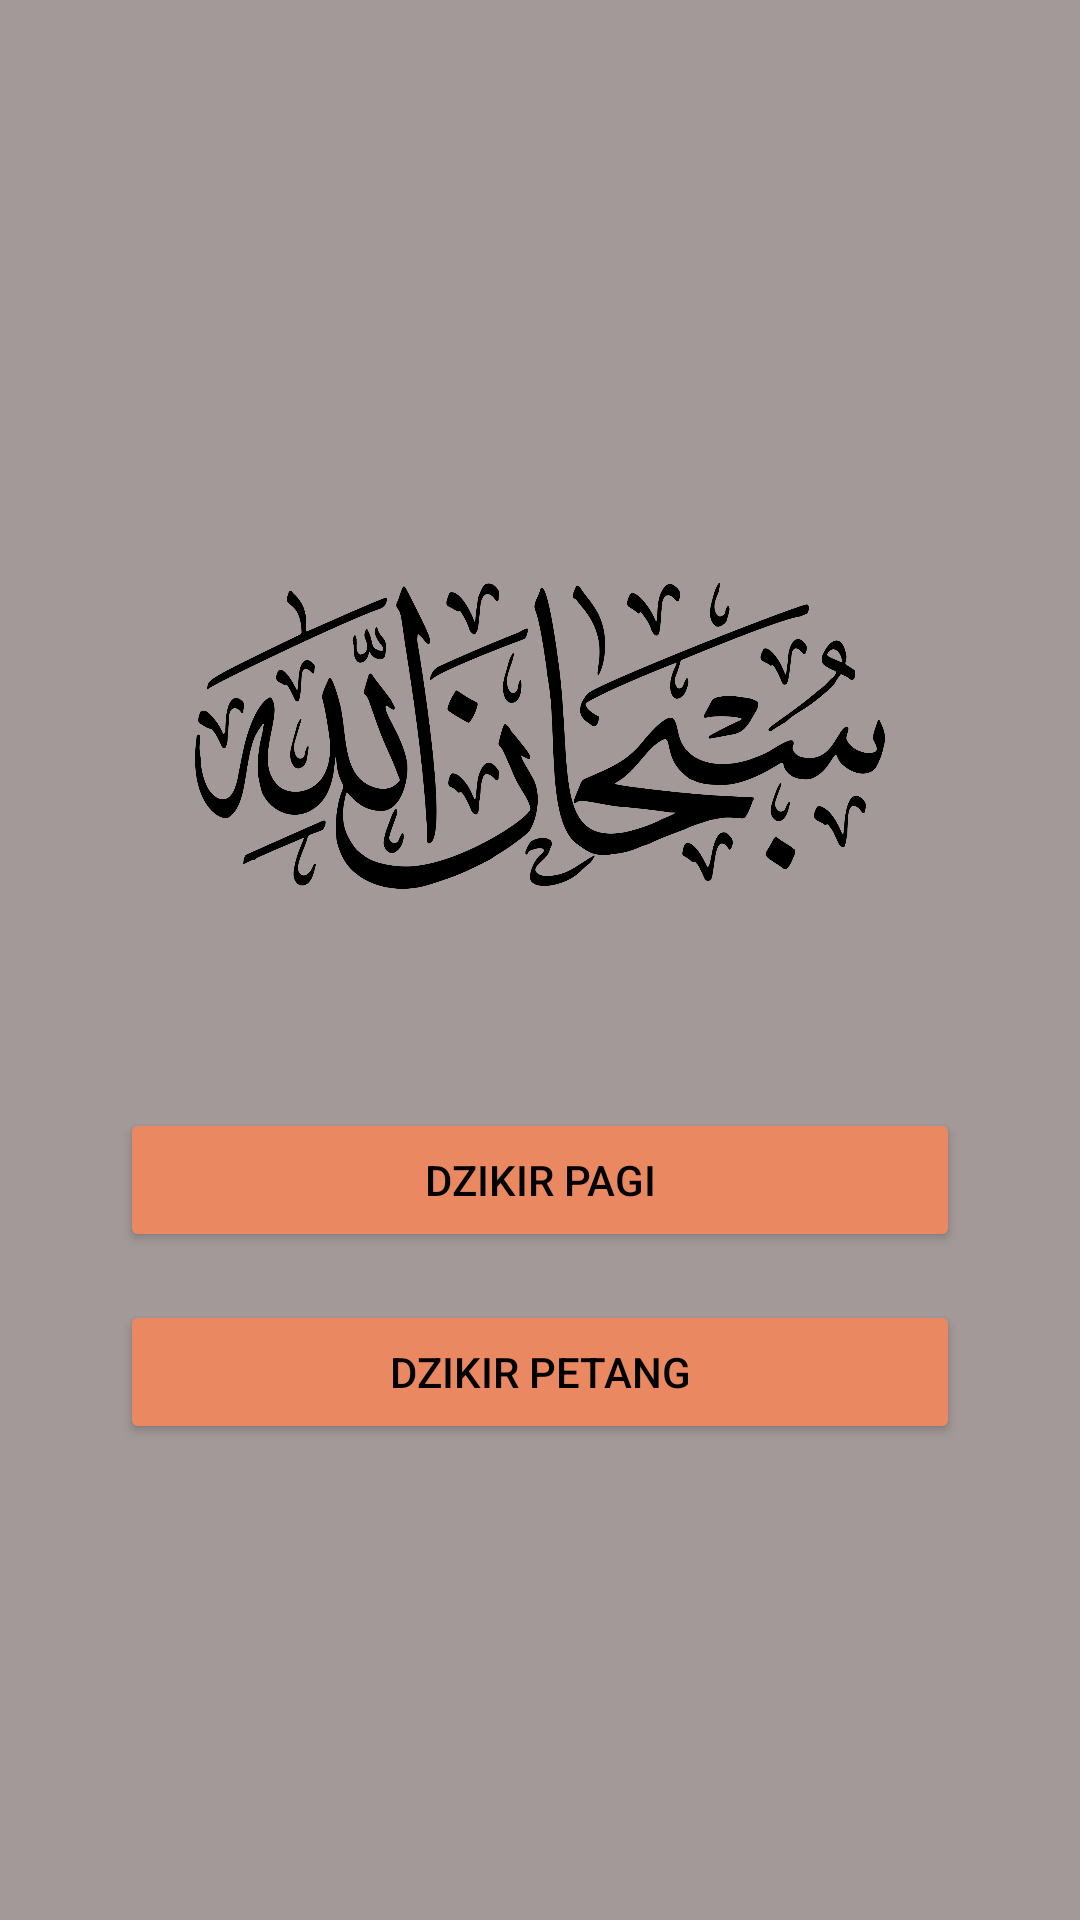

This screen was rendered from an Android layout file. Write that file and the resources it references.
<!-- AndroidManifest.xml: application theme Theme.Dziqu -->
<!-- res/layout/activity_main.xml -->
<?xml version="1.0" encoding="utf-8"?>
<androidx.constraintlayout.widget.ConstraintLayout xmlns:android="http://schemas.android.com/apk/res/android"
    xmlns:app="http://schemas.android.com/apk/res-auto"
    xmlns:tools="http://schemas.android.com/tools"
    android:layout_width="match_parent"
    android:layout_height="match_parent"
    android:background="#A39999"
    tools:context=".MainActivity">

    <ImageView
        android:id="@+id/imageView"
        android:layout_width="230dp"
        android:layout_height="200dp"
        android:src="@drawable/gambar"
        app:layout_constraintBottom_toBottomOf="parent"
        app:layout_constraintEnd_toEndOf="parent"
        app:layout_constraintStart_toStartOf="parent"
        app:layout_constraintTop_toTopOf="parent"
        app:layout_constraintVertical_bias="0.32999998" />

    <Button
        android:id="@+id/d_pagi"
        android:layout_width="match_parent"
        android:layout_height="wrap_content"
        android:layout_marginStart="40dp"
        android:layout_marginTop="24dp"
        android:layout_marginEnd="40dp"
        android:backgroundTint="#EA8861"
        android:text="Dzikir Pagi"
        android:textColor="@color/black"
        app:layout_constraintEnd_toEndOf="@+id/imageView"
        app:layout_constraintStart_toStartOf="@+id/imageView"
        app:layout_constraintTop_toBottomOf="@+id/imageView" />

    <Button
        android:id="@+id/d_petang"
        android:layout_width="match_parent"
        android:layout_height="wrap_content"
        android:layout_marginStart="40dp"
        android:layout_marginTop="16dp"
        android:layout_marginEnd="40dp"
        android:backgroundTint="#EA8861"
        android:text="Dzikir Petang"
        android:textColor="@color/black"
        app:layout_constraintEnd_toEndOf="@+id/d_pagi"
        app:layout_constraintStart_toStartOf="@+id/d_pagi"
        app:layout_constraintTop_toBottomOf="@+id/d_pagi" />
</androidx.constraintlayout.widget.ConstraintLayout>
<!-- resources referenced by this layout -->
<resources>
  <!-- drawable gambar: png bitmap (drawable, 114845 bytes) -->
  <style name="Theme.Dziqu" parent="Theme.MaterialComponents.DayNight.NoActionBar">
          
          <item name="colorPrimary">@color/purple_500</item>
          <item name="colorPrimaryVariant">@color/purple_700</item>
          <item name="colorOnPrimary">@color/white</item>
          
          <item name="colorSecondary">@color/teal_200</item>
          <item name="colorSecondaryVariant">@color/teal_700</item>
          <item name="colorOnSecondary">@color/black</item>
          
          <item name="android:statusBarColor" tools:targetApi="l">?attr/colorPrimaryVariant</item>
          
      </style>
  <!-- not gathered from this repository: default colours our renderer supplied (Android Studio template values) -->
  <color name="purple_500">#FF6200EE</color>
  <color name="purple_700">#FF3700B3</color>
  <color name="teal_200">#FF03DAC5</color>
  <color name="teal_700">#FF018786</color>
  <color name="black">#FF000000</color>
  <color name="white">#FFFFFFFF</color>
</resources>
